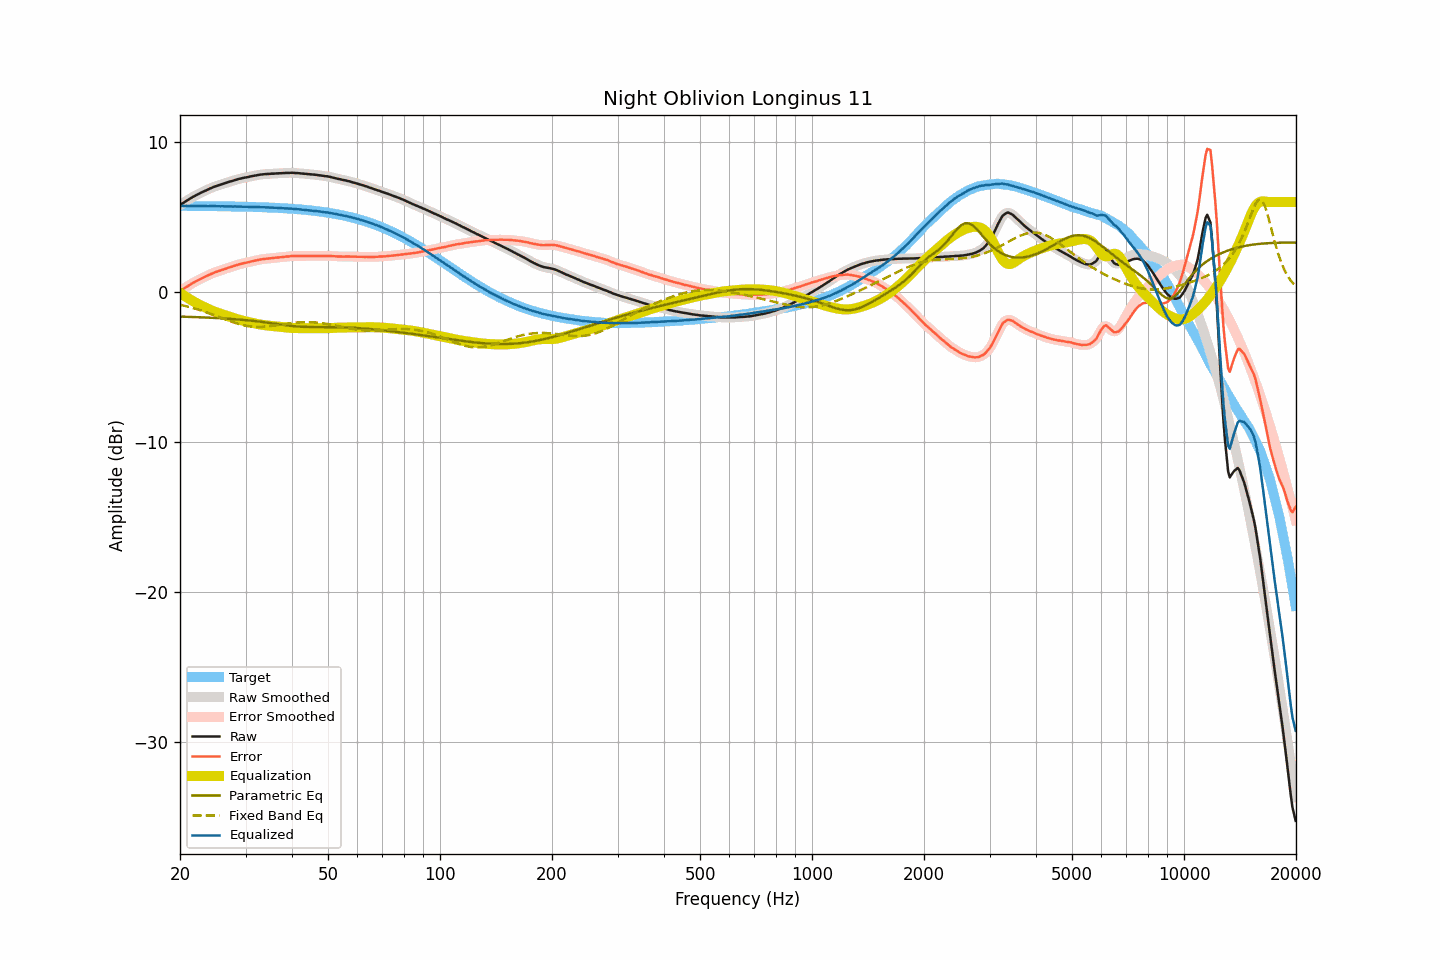

The table this chart was drawn from, first rows:
frequency, raw, smoothed, error, error_smoothed, equalization, parametric_eq, fixed_band_eq, equalized_raw, equalized_smoothed, target
20.00, 5.80, 5.80, 0.06, 0.06, -0.05, -1.64, -0.85, 5.75, 5.75, 5.74
20.20, 5.87, 5.87, 0.13, 0.13, -0.13, -1.64, -0.87, 5.74, 5.74, 5.74
20.40, 5.94, 5.94, 0.20, 0.20, -0.20, -1.64, -0.90, 5.74, 5.74, 5.74
20.61, 6.01, 6.01, 0.27, 0.27, -0.27, -1.65, -0.92, 5.74, 5.74, 5.74
20.81, 6.08, 6.08, 0.34, 0.34, -0.34, -1.65, -0.95, 5.74, 5.74, 5.74
21.02, 6.14, 6.15, 0.40, 0.41, -0.41, -1.65, -0.98, 5.73, 5.74, 5.74
21.23, 6.21, 6.21, 0.47, 0.47, -0.47, -1.66, -1.00, 5.74, 5.74, 5.74
21.44, 6.28, 6.28, 0.54, 0.54, -0.54, -1.66, -1.03, 5.74, 5.74, 5.74
21.66, 6.34, 6.34, 0.60, 0.61, -0.60, -1.66, -1.06, 5.74, 5.74, 5.74
21.87, 6.40, 6.40, 0.67, 0.67, -0.66, -1.67, -1.09, 5.74, 5.74, 5.74
22.09, 6.46, 6.46, 0.73, 0.72, -0.72, -1.67, -1.13, 5.74, 5.74, 5.74
22.31, 6.51, 6.51, 0.78, 0.78, -0.78, -1.68, -1.16, 5.73, 5.73, 5.73
22.54, 6.56, 6.57, 0.83, 0.83, -0.83, -1.68, -1.19, 5.73, 5.73, 5.73
22.76, 6.62, 6.62, 0.89, 0.88, -0.89, -1.68, -1.23, 5.73, 5.73, 5.73
22.99, 6.67, 6.67, 0.94, 0.94, -0.94, -1.69, -1.26, 5.73, 5.73, 5.73
23.22, 6.72, 6.72, 0.99, 0.99, -0.99, -1.69, -1.30, 5.73, 5.73, 5.73
23.45, 6.77, 6.77, 1.04, 1.04, -1.04, -1.70, -1.33, 5.73, 5.73, 5.73
23.69, 6.82, 6.82, 1.09, 1.09, -1.10, -1.70, -1.37, 5.72, 5.73, 5.73
23.92, 6.87, 6.87, 1.14, 1.14, -1.14, -1.71, -1.41, 5.73, 5.73, 5.73
24.16, 6.92, 6.92, 1.19, 1.19, -1.19, -1.71, -1.45, 5.73, 5.73, 5.73
24.40, 6.97, 6.97, 1.25, 1.24, -1.24, -1.72, -1.49, 5.73, 5.73, 5.73
24.65, 7.01, 7.01, 1.29, 1.29, -1.28, -1.72, -1.53, 5.73, 5.73, 5.72
24.89, 7.05, 7.05, 1.33, 1.33, -1.32, -1.73, -1.57, 5.73, 5.73, 5.72
25.14, 7.08, 7.08, 1.36, 1.36, -1.36, -1.73, -1.61, 5.72, 5.72, 5.72
25.39, 7.12, 7.12, 1.40, 1.40, -1.40, -1.74, -1.65, 5.72, 5.72, 5.72
25.65, 7.15, 7.15, 1.43, 1.43, -1.44, -1.75, -1.69, 5.71, 5.71, 5.72
25.91, 7.19, 7.19, 1.47, 1.47, -1.47, -1.75, -1.73, 5.72, 5.72, 5.72
26.16, 7.22, 7.22, 1.51, 1.51, -1.51, -1.76, -1.77, 5.71, 5.71, 5.72
26.43, 7.26, 7.26, 1.55, 1.54, -1.54, -1.77, -1.82, 5.72, 5.71, 5.71
26.69, 7.29, 7.29, 1.58, 1.58, -1.58, -1.77, -1.86, 5.71, 5.71, 5.71
26.96, 7.33, 7.33, 1.62, 1.62, -1.62, -1.78, -1.90, 5.71, 5.71, 5.71
27.23, 7.36, 7.36, 1.65, 1.65, -1.65, -1.79, -1.93, 5.71, 5.71, 5.71
27.50, 7.39, 7.39, 1.68, 1.69, -1.69, -1.79, -1.97, 5.70, 5.70, 5.71
27.77, 7.42, 7.42, 1.72, 1.72, -1.72, -1.80, -2.01, 5.70, 5.70, 5.70
28.05, 7.46, 7.46, 1.76, 1.75, -1.76, -1.81, -2.05, 5.70, 5.70, 5.70
28.33, 7.49, 7.49, 1.79, 1.79, -1.79, -1.82, -2.08, 5.70, 5.70, 5.70
28.62, 7.52, 7.52, 1.82, 1.82, -1.82, -1.83, -2.11, 5.70, 5.70, 5.70
28.90, 7.55, 7.55, 1.85, 1.85, -1.85, -1.84, -2.14, 5.70, 5.70, 5.70
29.19, 7.57, 7.57, 1.88, 1.88, -1.88, -1.84, -2.17, 5.69, 5.70, 5.69
29.48, 7.60, 7.60, 1.91, 1.91, -1.91, -1.85, -2.20, 5.70, 5.69, 5.69
29.78, 7.62, 7.62, 1.93, 1.93, -1.93, -1.86, -2.22, 5.69, 5.69, 5.69
30.08, 7.64, 7.64, 1.95, 1.95, -1.96, -1.87, -2.25, 5.68, 5.68, 5.69
30.38, 7.66, 7.66, 1.98, 1.98, -1.98, -1.88, -2.27, 5.68, 5.68, 5.68
30.68, 7.68, 7.68, 2.00, 2.00, -2.01, -1.89, -2.28, 5.68, 5.68, 5.68
30.99, 7.71, 7.71, 2.03, 2.03, -2.03, -1.91, -2.30, 5.68, 5.68, 5.68
31.30, 7.73, 7.73, 2.06, 2.06, -2.05, -1.92, -2.31, 5.68, 5.68, 5.67
31.61, 7.75, 7.75, 2.08, 2.08, -2.08, -1.93, -2.32, 5.67, 5.67, 5.67
31.93, 7.77, 7.77, 2.10, 2.10, -2.10, -1.94, -2.32, 5.67, 5.67, 5.67
32.24, 7.79, 7.79, 2.13, 2.13, -2.13, -1.95, -2.33, 5.66, 5.67, 5.67
32.57, 7.81, 7.81, 2.15, 2.15, -2.15, -1.97, -2.33, 5.66, 5.66, 5.66
32.89, 7.83, 7.83, 2.17, 2.17, -2.17, -1.98, -2.33, 5.66, 5.66, 5.66
33.22, 7.84, 7.84, 2.19, 2.19, -2.18, -1.99, -2.32, 5.66, 5.66, 5.65
33.55, 7.85, 7.85, 2.20, 2.20, -2.20, -2.01, -2.32, 5.65, 5.65, 5.65
33.89, 7.86, 7.86, 2.21, 2.21, -2.21, -2.02, -2.31, 5.65, 5.65, 5.65
34.23, 7.87, 7.87, 2.23, 2.23, -2.23, -2.03, -2.30, 5.64, 5.64, 5.64
34.57, 7.87, 7.87, 2.23, 2.24, -2.24, -2.05, -2.29, 5.63, 5.64, 5.64
34.92, 7.88, 7.88, 2.25, 2.25, -2.25, -2.06, -2.27, 5.63, 5.63, 5.63
35.27, 7.89, 7.89, 2.26, 2.26, -2.26, -2.08, -2.26, 5.63, 5.63, 5.63
35.62, 7.89, 7.89, 2.27, 2.27, -2.27, -2.09, -2.24, 5.62, 5.62, 5.62
35.97, 7.90, 7.90, 2.28, 2.28, -2.28, -2.11, -2.23, 5.62, 5.62, 5.62
... 635 more rows
